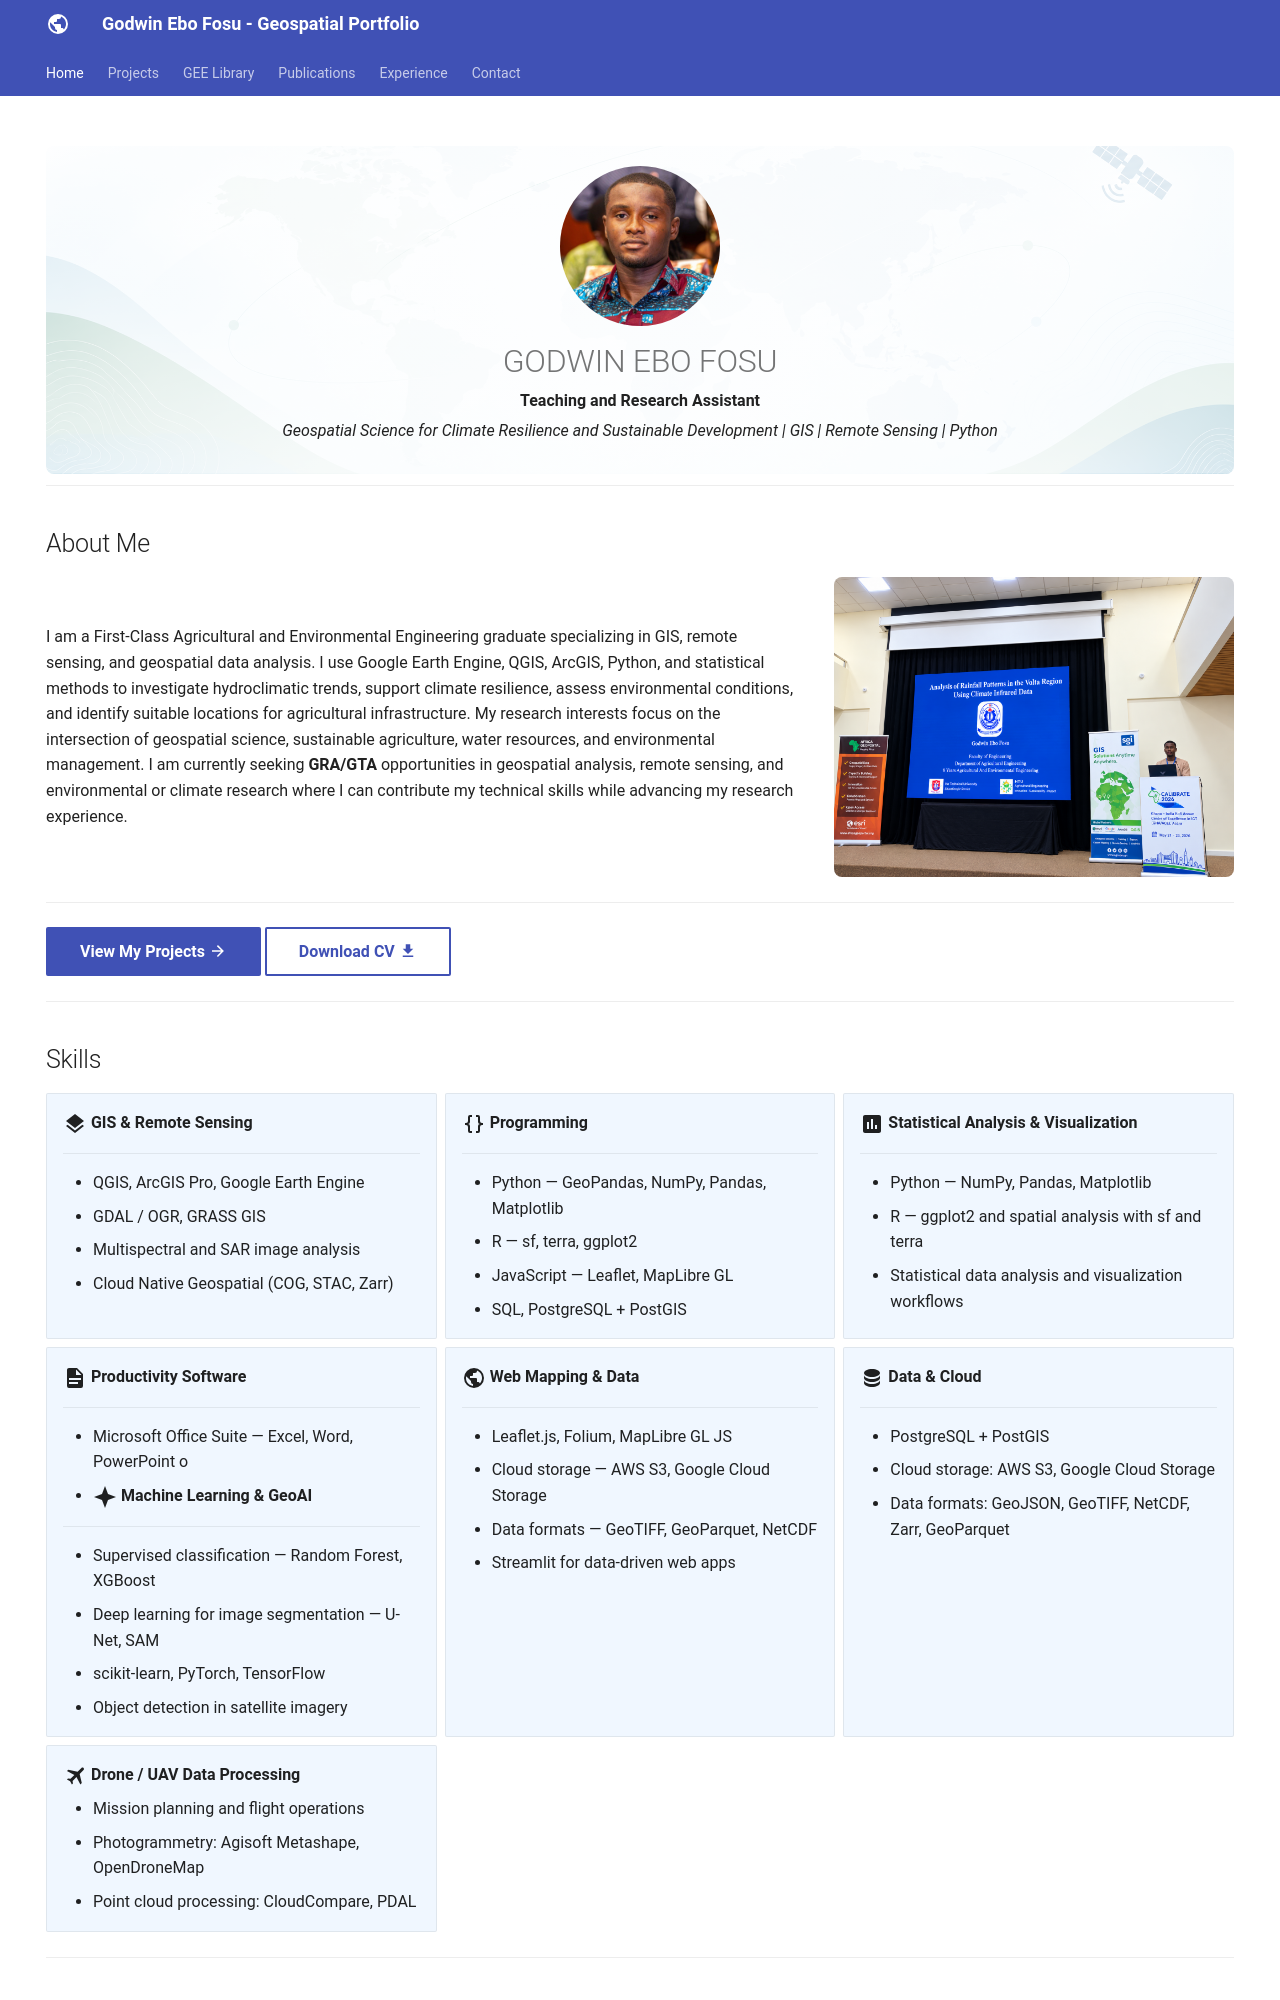

repository: godwinebo/godwinebo.github.io · page: index.html · generator: mkdocs

---
hide:
  - toc
  - navigation
---
<!--
CHECKLIST FOR THIS PAGE:
- [ ] Replace [YOUR NAME] with your full name (3 places)
- [ ] Replace [YOUR JOB TITLE] with your current or target role
- [ ] Replace [YOUR TAGLINE] with a short phrase describing your focus
- [ ] Rewrite the About Me paragraph with your own words
- [ ] Replace assets/images/profile.PNG with your actual photo (keep the filename or update it below)
- [ ] Replace the Home page hero background in assets/css/extra.css with an image from assets/images/
- [ ] Edit the skill cards to match your actual skills (add, remove, or rename cards as needed)
- [ ] Update GitHub and LinkedIn links in the Connect section
- [ ] Add your CV PDF to docs/assets/ and update the filename in the Download CV button
-->



<div class="hero">
  <img src="assets/images/profile.PNG" alt="Godwin Ebo Fosu" class="profile-photo">
  <h1>GODWIN EBO FOSU</h1>
  <p><strong>Teaching and Research Assistant</strong></p>
  <p><em>Geospatial Science for Climate Resilience and Sustainable Development | GIS | Remote Sensing | Python</em></p>
</div>

---

## About Me

<div class="about-section" markdown>
<div class="about-text" markdown>

I am a First-Class Agricultural and Environmental Engineering graduate specializing in GIS, remote sensing, and geospatial data analysis. I use Google Earth Engine, QGIS, ArcGIS, Python, and statistical methods to investigate hydroclimatic trends, support climate resilience, assess environmental conditions, and identify suitable locations for agricultural infrastructure. My research interests focus on the intersection of geospatial science, sustainable agriculture, water resources, and environmental management. I am currently seeking **GRA/GTA** opportunities in geospatial analysis, remote sensing, and environmental or climate research where I can contribute my technical skills while advancing my research experience.

</div>

<div class="about-image">
  <img src="assets/images/about.png" alt="About">
</div>

</div>

---

[View My Projects :material-arrow-right:](projects/index.md){ .md-button .md-button--primary }
[Download CV :material-download:](assets/Godwin-CV.pdf){ .md-button }


---
